Dataset: Dataset (GitHub, ragavpn/WELD_DETECTION). Classes: burn through, excess penetration, gas hole, lack of fusion, multiple pores, no anomaly.

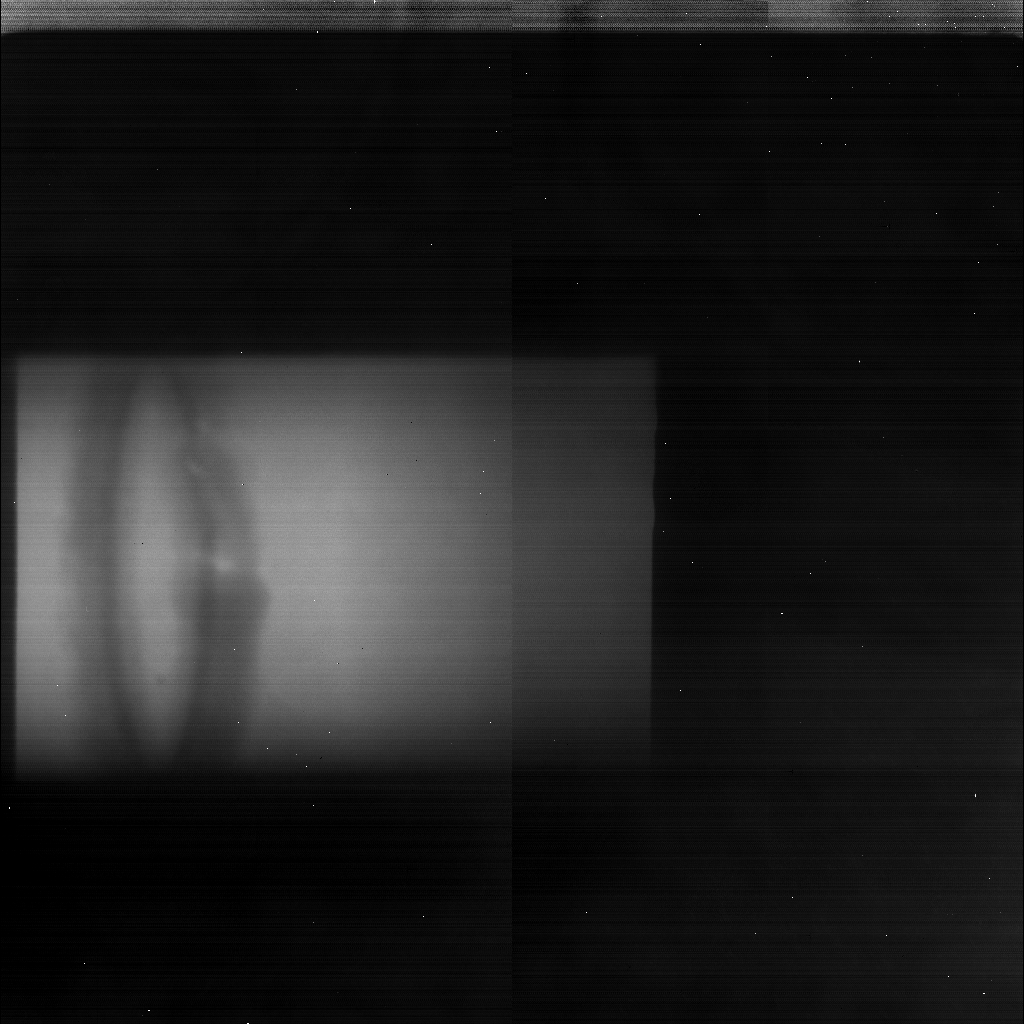
Label: lack of fusion

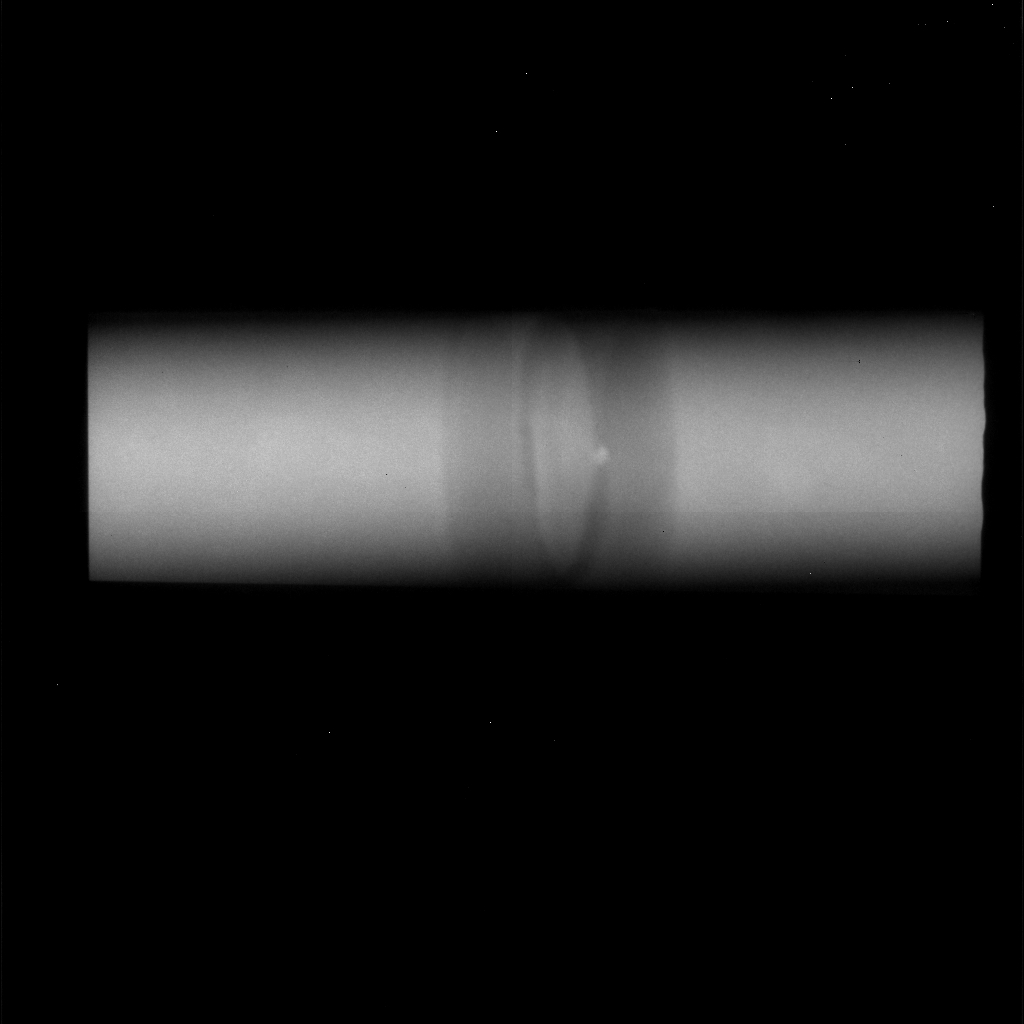
Label: gas hole

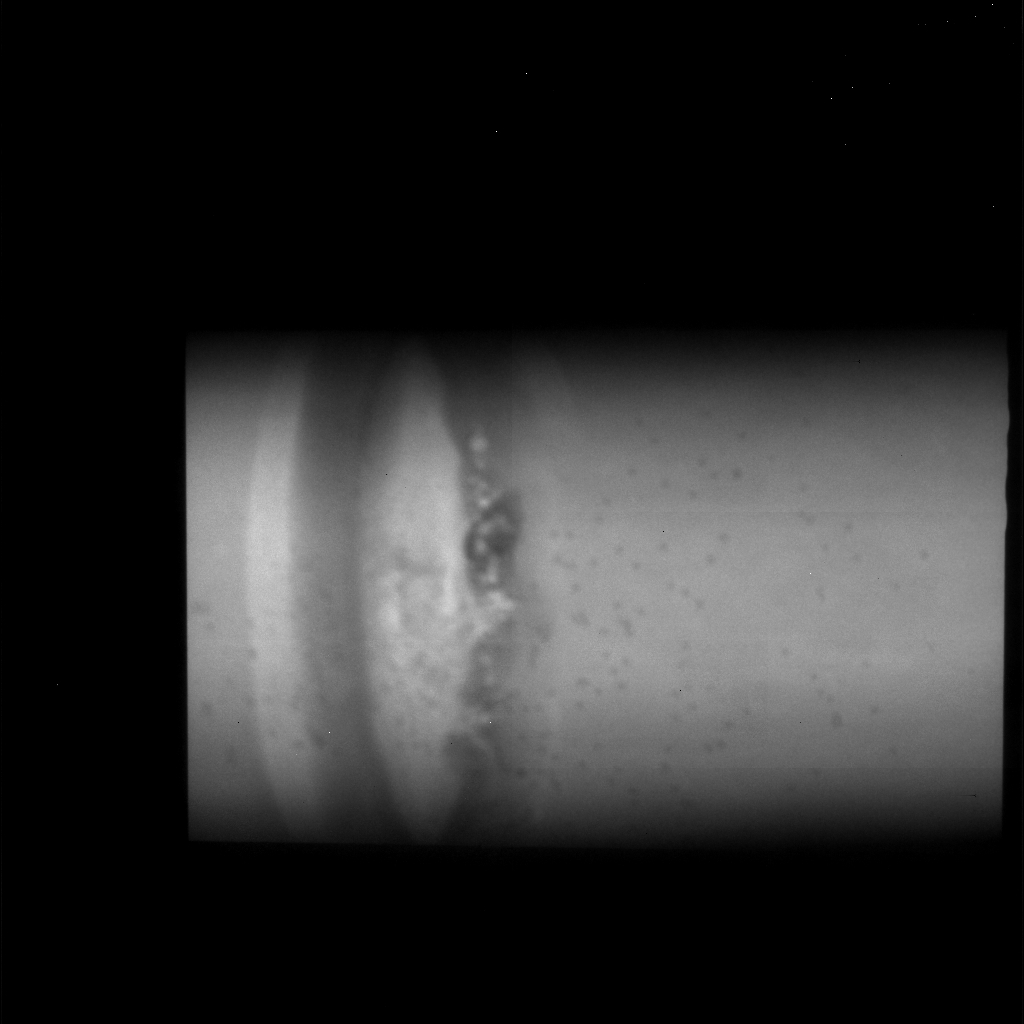
Label: multiple pores

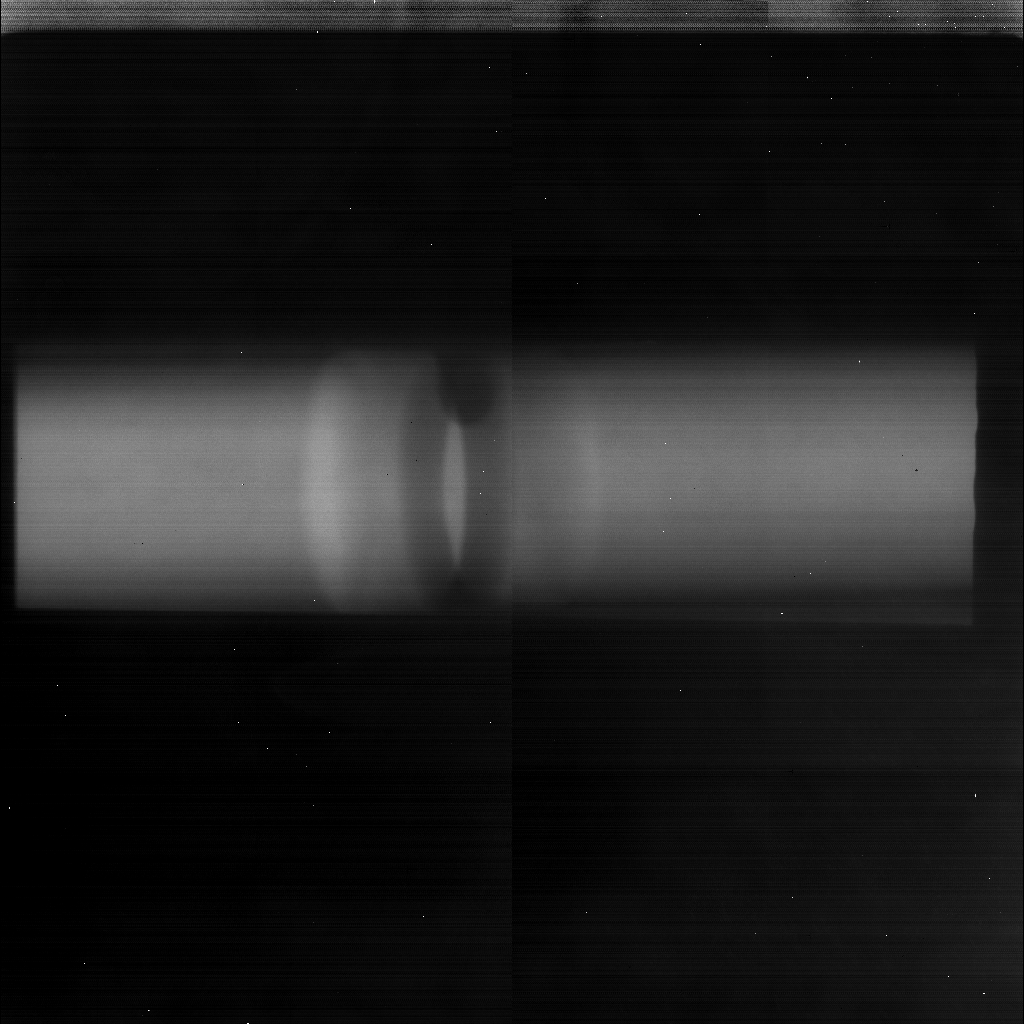
Label: excess penetration

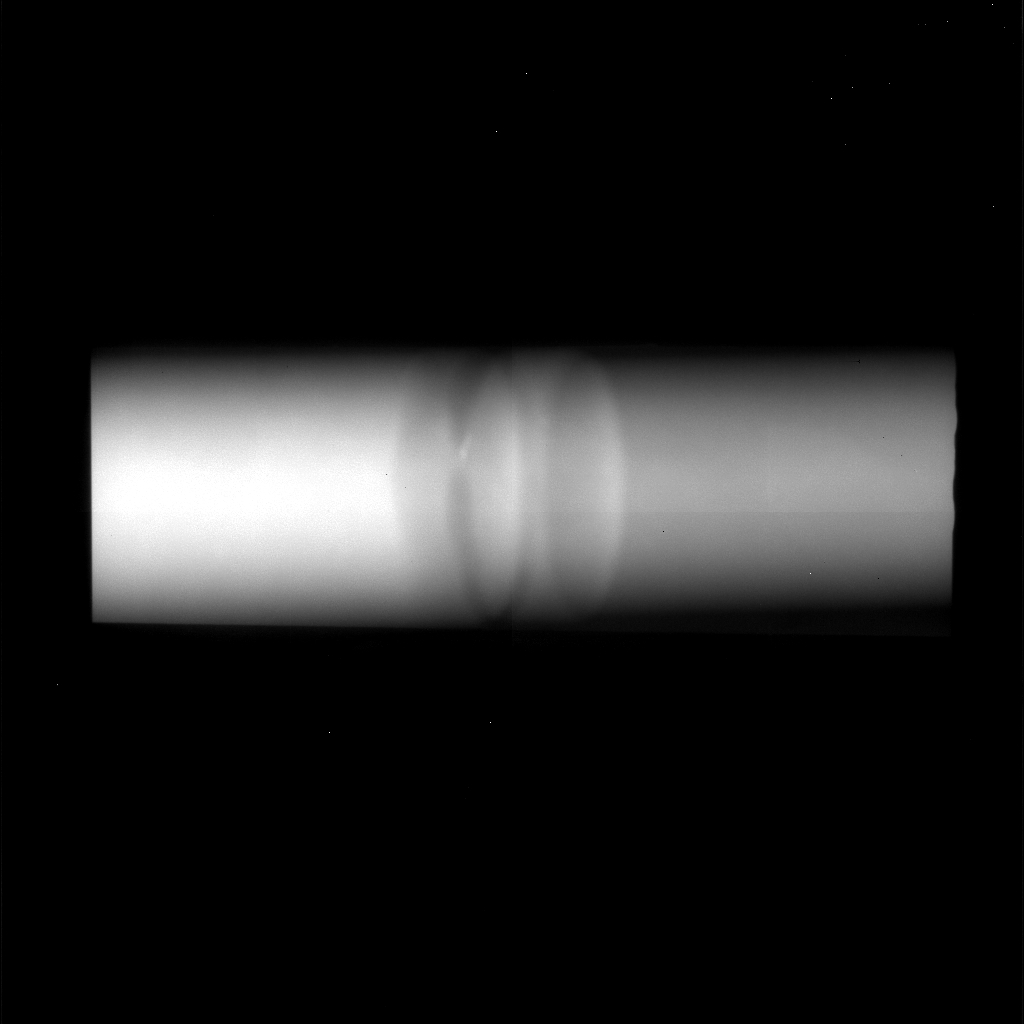
Label: lack of fusion

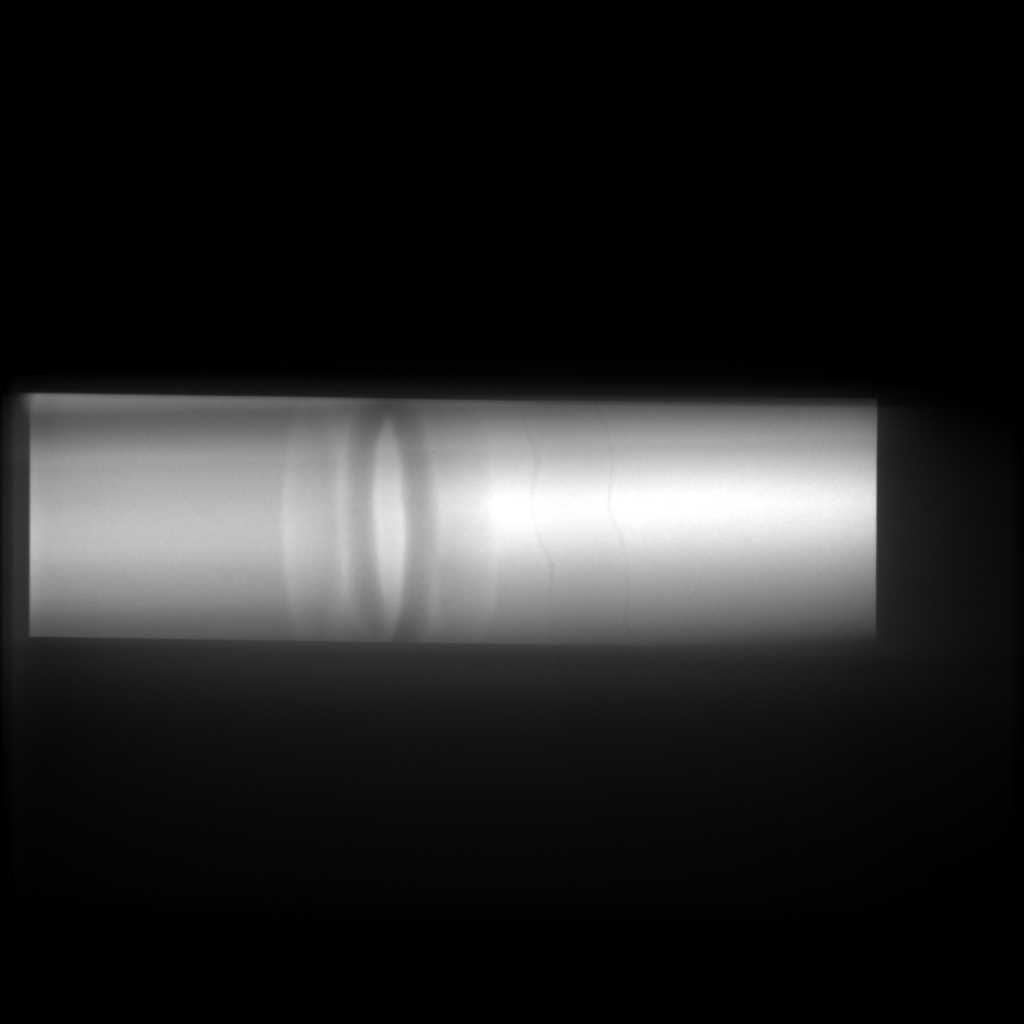
Label: no anomaly
